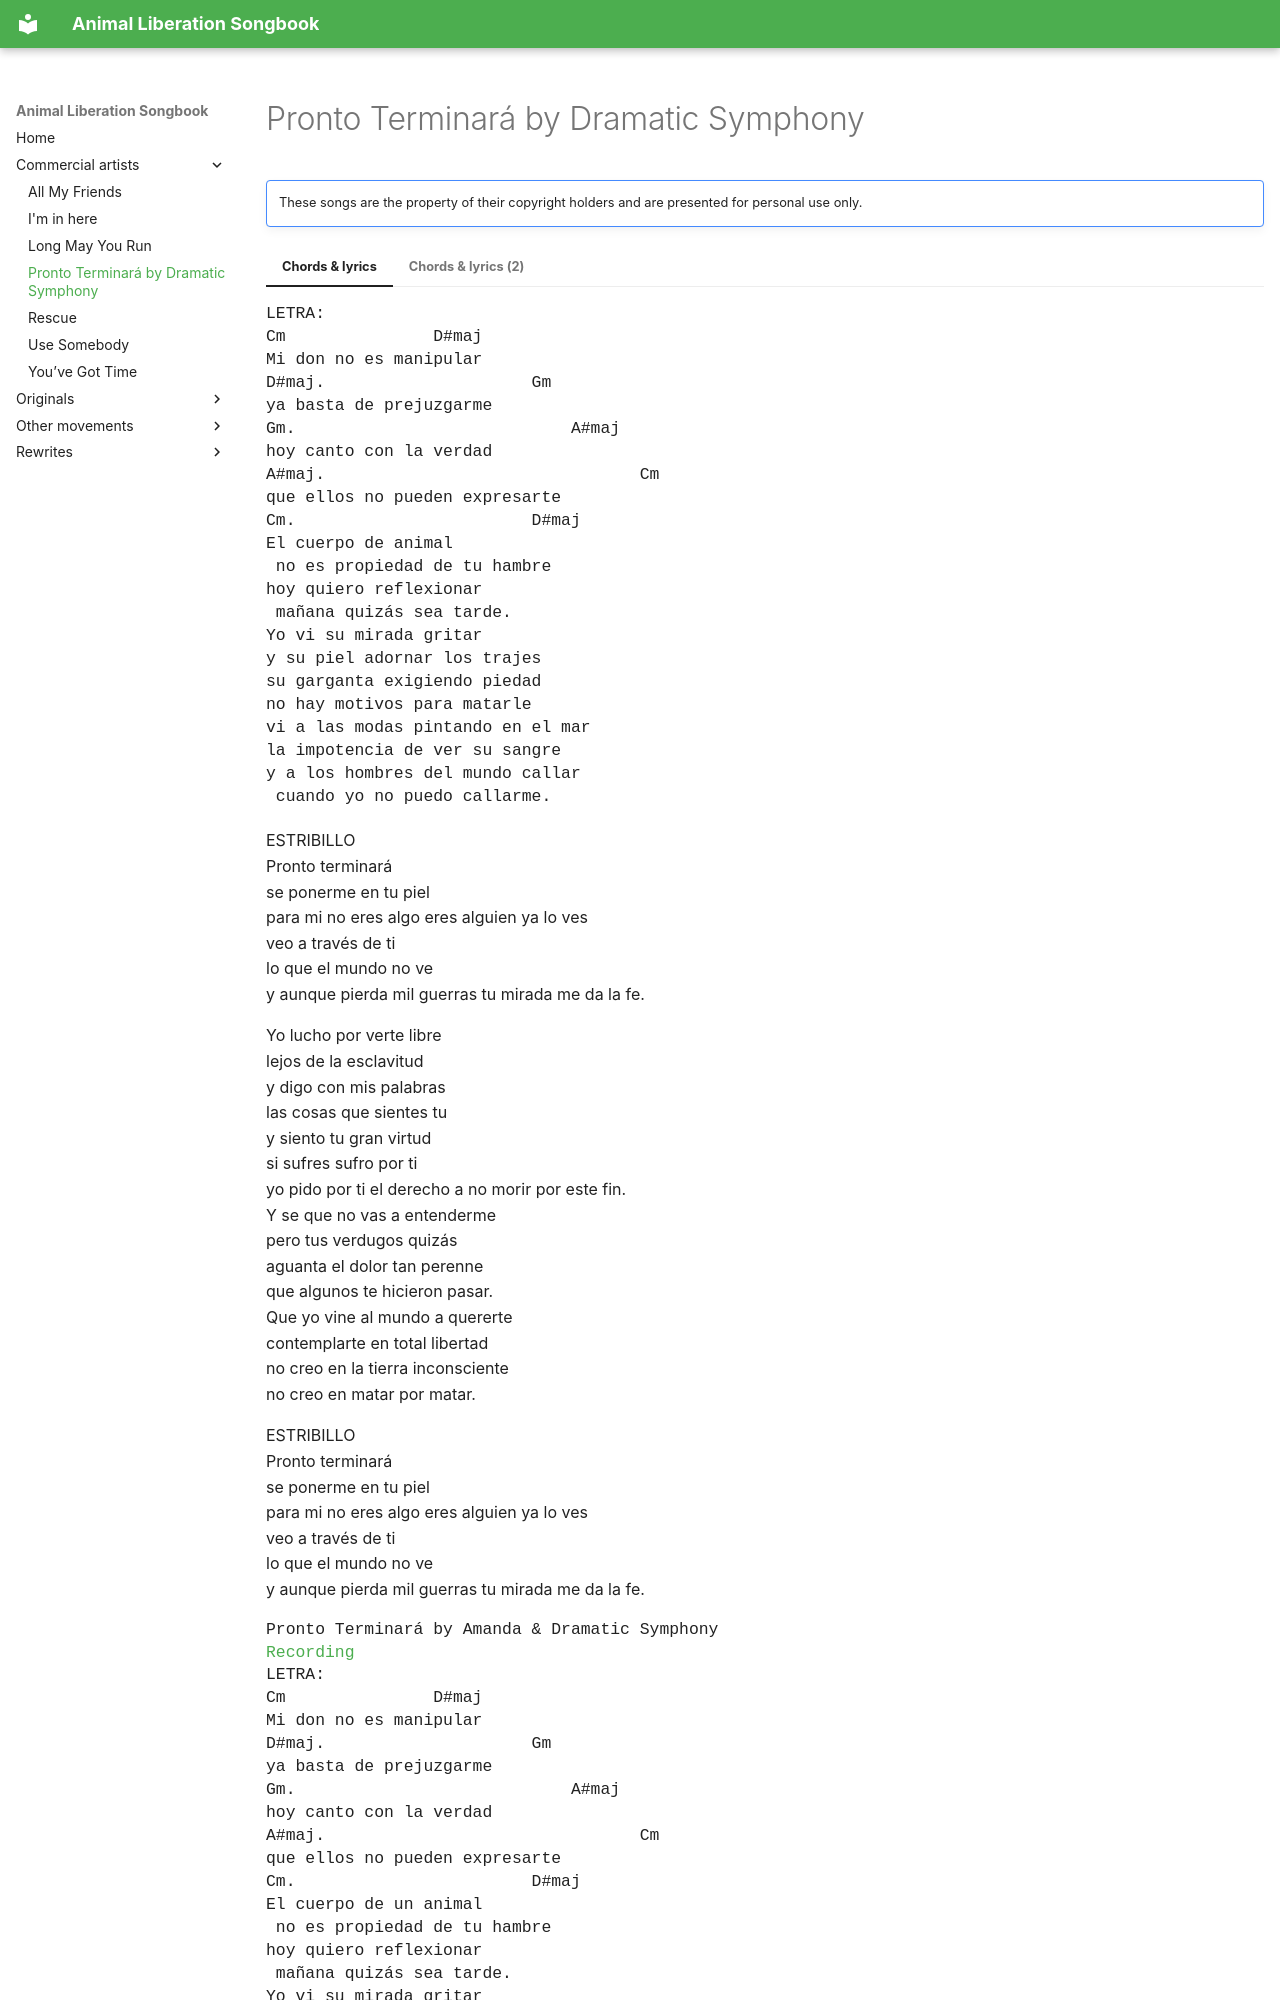

repository: evachamer-proanimal/songbook · page: commercial-artists/pronto-terminara-by-dramatic-symphony/index.html · generator: mkdocs

---
title: "Pronto Terminará by Dramatic Symphony"
---

# Pronto Terminará by Dramatic Symphony

!!! note ""
    These songs are the property of their copyright holders and are presented for personal use only.

=== "Chords & lyrics"

    <pre class="chords">LETRA:
    Cm               D#maj
    Mi don no es manipular
    D#maj.                     Gm
    ya basta de prejuzgarme
    Gm.                            A#maj
    hoy canto con la verdad
    A#maj.                                Cm
    que ellos no pueden expresarte
    Cm.                        D#maj
    El cuerpo de animal
     no es propiedad de tu hambre
    hoy quiero reflexionar
     mañana quizás sea tarde.
    Yo vi su mirada gritar
    y su piel adornar los trajes
    su garganta exigiendo piedad
    no hay motivos para matarle
    vi a las modas pintando en el mar
    la impotencia de ver su sangre
    y a los hombres del mundo callar
     cuando yo no puedo callarme.</pre>

    ESTRIBILLO  
    Pronto terminará  
    se ponerme en tu piel  
    para mi no eres algo eres alguien ya lo ves  
    veo a través de ti  
    lo que el mundo no ve  
    y aunque pierda mil guerras tu mirada me da la fe.  

    Yo lucho por verte libre  
    lejos de la esclavitud  
    y digo con mis palabras  
    las cosas que sientes tu  
    y siento tu gran virtud  
    si sufres sufro por ti  
    yo pido por ti el derecho a no morir por este fin.  
    Y se que no vas a entenderme  
    pero tus verdugos quizás  
    aguanta el dolor tan perenne  
    que algunos te hicieron pasar.  
    Que yo vine al mundo a quererte  
    contemplarte en total libertad  
    no creo en la tierra inconsciente  
    no creo en matar por matar.  

    ESTRIBILLO  
    Pronto terminará  
    se ponerme en tu piel  
    para mi no eres algo eres alguien ya lo ves  
    veo a través de ti  
    lo que el mundo no ve  
    y aunque pierda mil guerras tu mirada me da la fe.  

=== "Chords & lyrics (2)"
